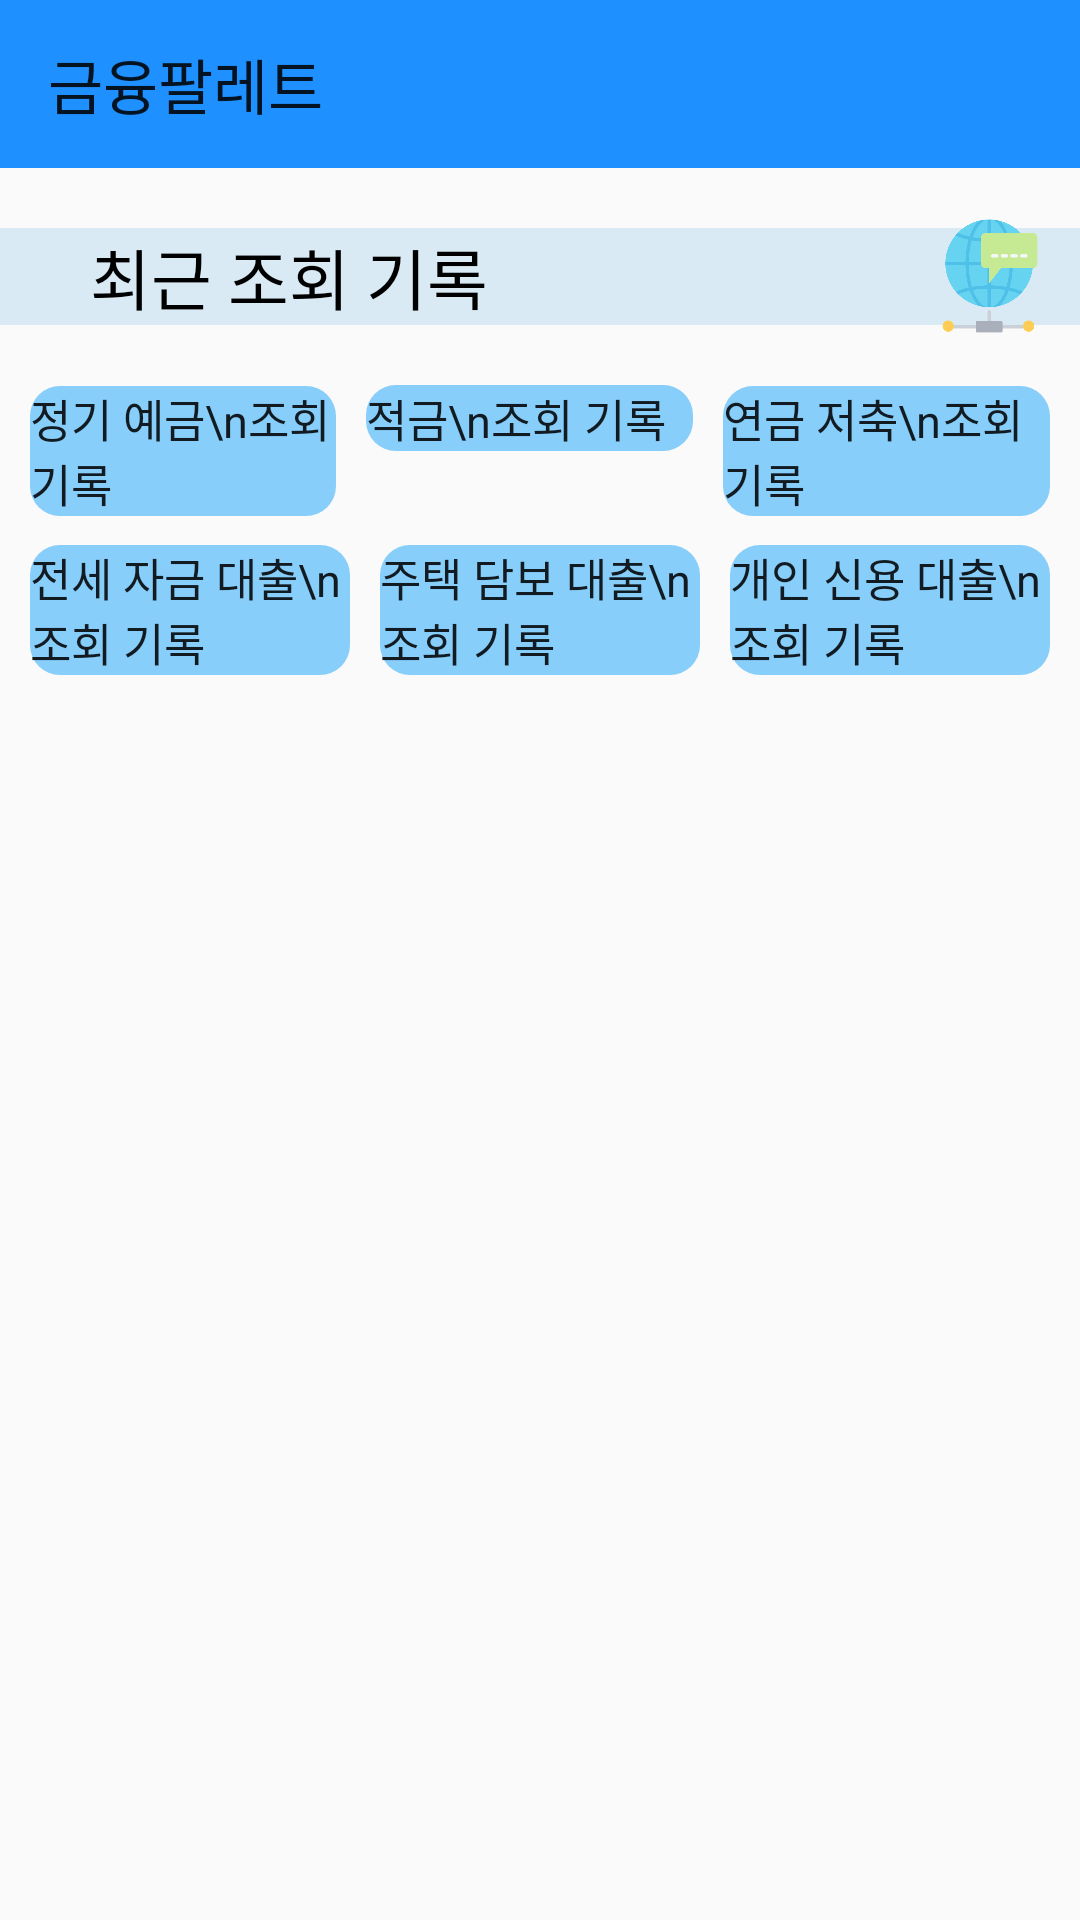

This screen was rendered from an Android layout file. Write that file and the resources it references.
<!-- AndroidManifest.xml: application theme Theme.BankApp2 -->
<!-- res/layout/view_history.xml -->
<?xml version="1.0" encoding="utf-8"?>
<LinearLayout
    xmlns:android="http://schemas.android.com/apk/res/android"
    xmlns:app="http://schemas.android.com/apk/res-auto"
    xmlns:tools="http://schemas.android.com/tools"
    android:layout_width="match_parent"
    android:layout_height="match_parent"
    tools:context=".ViewHistory"
    android:orientation="vertical" >

    <androidx.appcompat.widget.Toolbar
        android:id="@+id/toolbar"
        android:layout_width="match_parent"
        android:layout_height="wrap_content"
        android:background="?attr/colorPrimary"
        android:minHeight="?attr/actionBarSize"
        android:theme="?attr/actionBarTheme"
        app:layout_constraintTop_toTopOf="parent"
        app:layout_constraintStart_toStartOf="parent"
        app:title="금융팔레트"/>

    <FrameLayout
        android:layout_width="match_parent"
        android:layout_height="wrap_content">

        <TextView
            android:id="@+id/title"
            android:layout_width="match_parent"
            android:layout_height="wrap_content"
            android:layout_marginTop="20dp"
            android:layout_marginBottom="20dp"
            android:paddingStart="30dp"
            android:background="@color/light_blue"
            android:text="최근 조회 기록"
            android:textColor="@color/black"
            android:textSize="22dp" />

        <ImageView
            android:id="@+id/viewHistory"
            android:layout_width="wrap_content"
            android:layout_height="40dp"
            android:layout_gravity="right|center_vertical"
            android:adjustViewBounds="true"
            android:scaleType="fitCenter"
            android:layout_marginEnd="10dp"
            android:src="@drawable/view_history"/>

    </FrameLayout>>

    <LinearLayout
        android:layout_width="match_parent"
        android:layout_height="wrap_content"
        android:orientation="horizontal">

        <Button
            android:id="@+id/btn_deposit"
            android:layout_width="3dp"
            android:layout_height="wrap_content"
            android:layout_marginBottom="10dp"
            android:layout_marginStart="10dp"
            android:layout_marginEnd="10dp"
            android:layout_weight="1"
            android:background="@drawable/solid_button_circle"
            android:text="정기 예금\n조회 기록"
            android:textSize="15dp" />

        <Button
            android:id="@+id/btn_savings"
            android:layout_width="10dp"
            android:layout_height="wrap_content"
            android:layout_marginBottom="10dp"
            android:layout_marginEnd="10dp"
            android:layout_weight="1"
            android:background="@drawable/solid_button_circle"
            android:text="적금\n조회 기록"
            android:textSize="15dp" />

        <Button
            android:id="@+id/btn_annuity_saving"
            android:layout_width="10dp"
            android:layout_height="wrap_content"
            android:layout_weight="1"
            android:layout_marginBottom="10dp"
            android:layout_marginEnd="10dp"
            android:background="@drawable/solid_button_circle"
            android:text="연금 저축\n조회 기록"
            android:textSize="15dp" />
    </LinearLayout>

    <LinearLayout
        android:layout_width="match_parent"
        android:layout_height="wrap_content"
        android:orientation="horizontal">

        <Button
            android:id="@+id/btn_rent_house_loan"
            android:layout_width="3dp"
            android:layout_height="wrap_content"
            android:layout_marginBottom="10dp"
            android:layout_marginStart="10dp"
            android:layout_marginEnd="10dp"
            android:layout_weight="1"
            android:background="@drawable/solid_button_circle"
            android:text="전세 자금 대출\n조회 기록"
            android:textSize="15dp" />

        <Button
            android:id="@+id/btn_mortgage_loan"
            android:layout_width="3dp"
            android:layout_height="wrap_content"
            android:layout_marginBottom="10dp"
            android:layout_marginEnd="10dp"
            android:layout_weight="1"
            android:background="@drawable/solid_button_circle"
            android:text="주택 담보 대출\n조회 기록"
            android:textSize="15dp" />

        <Button
            android:id="@+id/btn_credit_loan"
            android:layout_width="3dp"
            android:layout_height="wrap_content"
            android:layout_weight="1"
            android:layout_marginBottom="10dp"
            android:layout_marginEnd="10dp"
            android:background="@drawable/solid_button_circle"
            android:text="개인 신용 대출\n조회 기록"
            android:textSize="15dp" />
    </LinearLayout>

    
    <ListView
        android:id="@+id/listViewViewHistory"
        android:layout_width="match_parent"
        android:layout_height="wrap_content"
        android:gravity="center"
        android:dividerHeight="10dp"
        android:divider="#ffffff"/>

</LinearLayout>
<!-- resources referenced by this layout -->
<resources>
  <color name="black">#FF000000</color>
  <color name="light_blue">#D9EAF4</color>
  <!-- drawable solid_button_circle (drawable) -->
  <?xml version="1.0" encoding="utf-8"?>
  <shape xmlns:android="http://schemas.android.com/apk/res/android">
      <solid android:color="@color/sky_blue" /> 
      <corners android:radius="10dp" /> 
  </shape>
  <!-- drawable view_history: png bitmap (drawable, 24027 bytes) -->
  <style name="Theme.BankApp2" parent="Theme.AppCompat.Light.NoActionBar">
          
          <item name="colorPrimary">@color/blue</item>
          <item name="colorPrimaryVariant">@color/purple_700</item>
          <item name="colorOnPrimary">@color/white</item>
          
          <item name="colorSecondary">@color/teal_200</item>
          <item name="colorSecondaryVariant">@color/teal_700</item>
          <item name="colorOnSecondary">@color/black</item>
          
          <item name="android:statusBarColor">@color/blue</item>
          
  
          
          <item name="android:textViewStyle">@style/customTextViewFontStyle</item>
          <item name="android:buttonStyle">@style/customButtonFontStyle</item>
          <item name="android:editTextStyle">@style/customEditTextFontStyle</item>
          <item name="android:radioButtonStyle">@style/customRadioButtonFontStyle</item>
          <item name="android:checkboxStyle">@style/customCheckboxFontStyle</item>
  
      </style>
  <color name="sky_blue">#FF87CEFA</color>
  <color name="blue">#FF1E90FF</color>
  <color name="purple_700">#FF3700B3</color>
  <color name="white">#FFFFFFFF</color>
  <color name="teal_200">#FF03DAC5</color>
  <color name="teal_700">#FF018786</color>
</resources>
